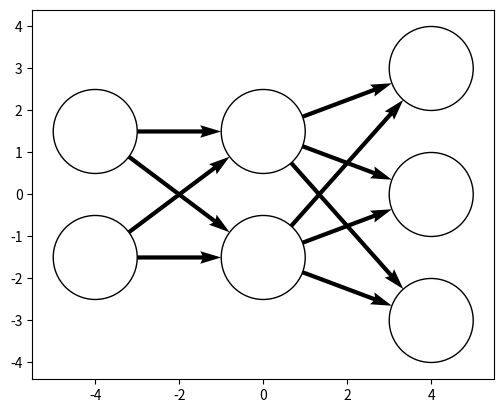

This figure's Python source:
"""
Helper functions for visualizations
"""

from matplotlib import pyplot as plt
from numpy.typing import ArrayLike
import numpy as np
from matplotlib import patches


def setup_pyplot_params():
    """
    Sets pyplot params
    """
    plt.rcParams.update({"font.family": "serif", "mathtext.fontset": "dejavuserif"})


def plot_hyperplane(
    xspace: ArrayLike,
    intercept: float,
    xslope: float,
    yslope: float,
    n: int = 3,
    ax: plt.Axes = None,
    normalize_arrows: bool = True,
    c: str = None,
    alpha: float = None,
    plot_kwargs: dict = None,
    quiver_kwargs: dict = None,
    return_artists: bool = False,
):
    """
    Visalize a 3D plane as a 2D line with arrows signaling which direction the 3D hyperplane is increasing

    Parameters
    ----------
    xspace : ArrayLikw
        Visualization domain

    intercept : float
        y-intercept of the 3D plane

    xslope : float
        slope of the 3D plane in the x-axis

    yslope : float
        slope of the 3D plane in the y-axis

    n : int
        Number of arrows to show

    ax : plt.Axes, optional
        axes to plot in

    normalize_arrows : bool, default = True
        normalize arrow sizes

    c : str, optional
        color of line and arrows

    alpha : str, optional
        alpha of line and arrows

    plot_kwargs : dict, optional
        kwargs to send to plt.plot

    quiver_kwargs : dict, optional
        kwargs to send to plt.quiver

    return_artists : bool, default=False
        Whether to return the lines and arrows or not

    Returns
    -------
    plt.Axes or tuple plt.Axes and dict of artists
    """

    plot_kwargs = plot_kwargs or {}
    quiver_kwargs = quiver_kwargs or {}
    if c is not None:
        plot_kwargs["c"] = c
        quiver_kwargs["color"] = c

    if alpha is not None:
        plot_kwargs["alpha"] = alpha
        quiver_kwargs["alpha"] = alpha

    ax = ax or plt.gca()
    xspace = np.array(xspace)

    a, b = -xslope / yslope, -intercept / yslope

    def f(x):
        return a * x + b

    line = ax.plot(xspace, f(xspace), **plot_kwargs)

    xmin, xmax = xspace.min(), xspace.max()
    diff = (xmax - xmin) / (n + 1)
    arrowxs = np.linspace(xmin + diff, xmax - diff, n)

    norm = 1
    if normalize_arrows:
        norm = np.linalg.norm([xslope, yslope])

    arrows = ax.quiver(arrowxs, f(arrowxs), xslope / norm, yslope / norm, **quiver_kwargs)
    if return_artists:
        return ax, {"line": line, "arrows": arrows}
    else:
        return ax


def _get_centered_points(x: float, n: int, spacing: float) -> np.ndarray:
    """
    Given a center x, generate n points centered around x

    Parameters
    ----------
    x : float
        The center

    n : int
        Number of points

    spacing : float
        Spacing of the points
    """
    length = (n - 1) * spacing
    start = x - length / 2
    stop = start + length
    return np.linspace(start, stop, n)


def draw_ann(
    layers: list[int],
    *,
    center: tuple[float] = (0, 0),
    spacing: tuple[float] = (3, 1.5),
    radius: float = 1,
    ax: plt.Axes = None,
    circle_kwargs: dict = None,
    quiver_kwargs: dict = None,
    edges: bool = True
):
    """
    Visualization of a dense artificial neural networks as a directed graph

    Parameters
    ----------
    layers : list of ints
        Nodes in each layer

    spacing : tuple of floats
        horizontal and vertical spacing of nodes respectively

    radius : float
        Radius of nodes

    ax : plt.Axes, optional
        axes to draw in

    circle_kwargs : dict, optional
        kwargs for patches.Circle (used to draw nodes)

    quiver_kwargs : dict, optional
        kwargs for the directed graph edges

    edges: bool, default=True
        To draw edges or not

    Returns
    -------
    list of lists of pyplot circle patches
    """

    ax = ax or plt.gca()
    circle_kwargs = {} if circle_kwargs is None else circle_kwargs
    quiver_kwargs = {} if quiver_kwargs is None else quiver_kwargs

    spacing = radius + np.array(spacing)  # Convert to node center spacing
    n = len(layers)

    circles = []
    for x, width in zip(_get_centered_points(center[0], n, spacing[0]), layers):
        circles.append([])
        for y in _get_centered_points(center[1], width, spacing[1])[::-1]:
            circle = patches.Circle((x, y), radius, **circle_kwargs)
            ax.add_patch(circle)
            circles[-1].append(circle)

    if not edges:
        return circles

    for left_circles, right_circles in zip(circles, circles[1:]):
        left_centers = np.array([l.get_center() for l in left_circles])
        right_centers = np.array([r.get_center() for r in right_circles])
        pdiff = (right_centers - left_centers[:, None, :]).reshape(-1, 2)
        adjust = pdiff / np.linalg.norm(pdiff, axis=1).reshape(-1, 1) * radius
        left_centers = left_centers.repeat(len(right_centers), 0) + adjust
        pdiff -= adjust * 2
        plt.quiver(*left_centers.T, *pdiff.T, units="xy", scale=1, scale_units="xy", **quiver_kwargs)

    return circles


if __name__ == "__main__":

    draw_ann(
        [2, 2, 3],
        center=(0, 0),
        spacing=(3, 2),
        circle_kwargs={"facecolor": (0, 0, 0, 0), "edgecolor": "k"},
        quiver_kwargs={"color": "k", "width": 0.1},
    )

    plt.gca().set_aspect("equal")
    plt.autoscale()
    plt.show()
